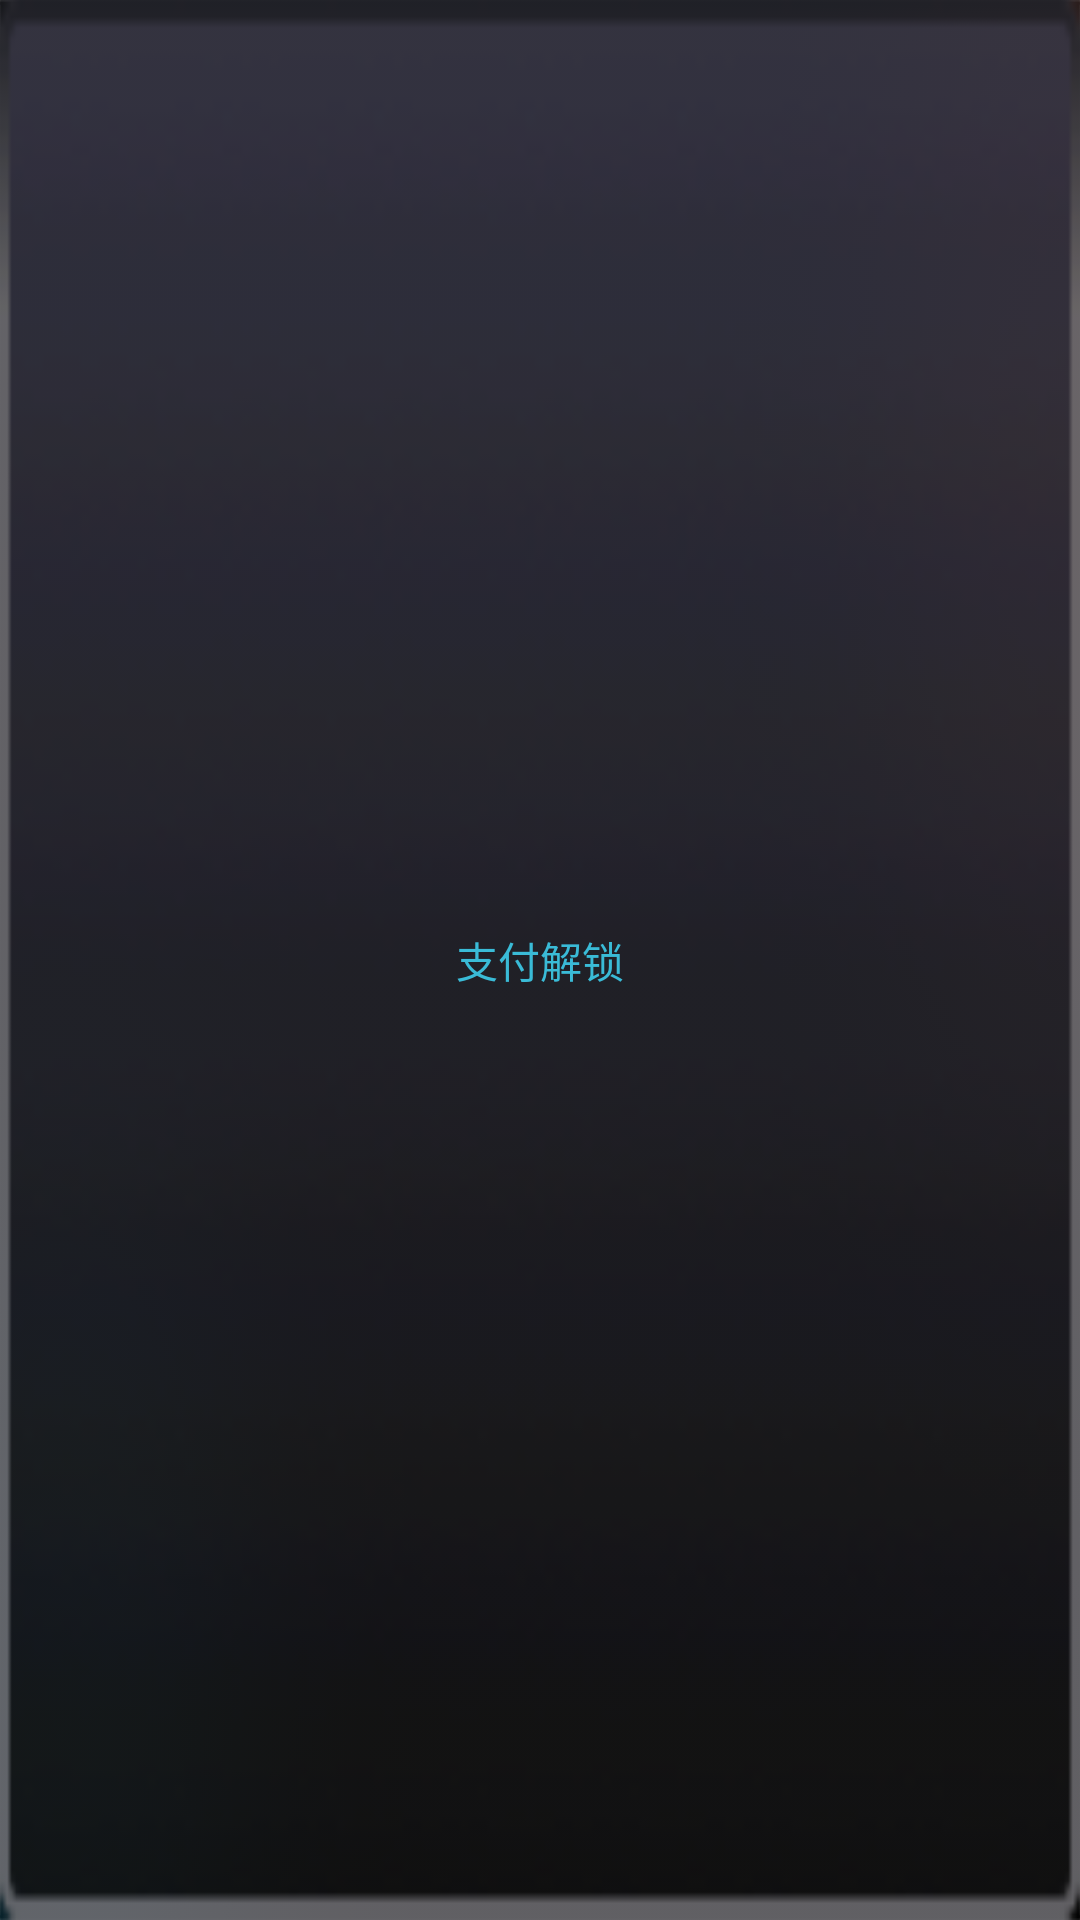

Reconstruct the res/layout file that produces this screen, plus the resources it refers to.
<!-- AndroidManifest.xml: application theme Theme.BodyCabin -->
<!-- res/layout/payways_item.xml -->
<?xml version="1.0" encoding="utf-8"?>
<RelativeLayout xmlns:android="http://schemas.android.com/apk/res/android"
    android:layout_width="114dp"
    android:layout_height="86dp"
    android:background="@mipmap/payway_item_bg"
    android:layout_marginTop="25dp"
    >
    <TextView
        android:id="@+id/payNameTv"
        android:layout_width="wrap_content"
        android:layout_height="wrap_content"
        android:text="支付解锁"
        android:textSize="14sp"
        android:textColor="#FF3ABBD7"
        android:layout_centerInParent="true"
        />
</RelativeLayout>
<!-- resources referenced by this layout -->
<resources>
  <!-- mipmap payway_item_bg: png bitmap (mipmap-xxxhdpi, 5233 bytes) -->
  <style name="Theme.BodyCabin" parent="Theme.MaterialComponents.DayNight.DarkActionBar">
          
          <item name="colorPrimary">@color/purple_500</item>
          <item name="colorPrimaryVariant">@color/purple_700</item>
          <item name="colorOnPrimary">@color/white</item>
          
          <item name="colorSecondary">@color/teal_200</item>
          <item name="colorSecondaryVariant">@color/teal_700</item>
          <item name="colorOnSecondary">@color/black</item>
          <item name="android:windowBackground">@drawable/black</item>
          
          <item name="android:statusBarColor" tools:targetApi="l">?attr/colorPrimaryVariant</item>
          <item name="buttonStyle">@style/ButtonTheme</item>
          <item name="android:windowDisablePreview">true</item>
  
          
      </style>
  <color name="purple_500">#FF6200EE</color>
  <color name="purple_700">#FF3700B3</color>
  <color name="white">#FFFFFFFF</color>
  <color name="teal_200">#FF03DAC5</color>
  <color name="teal_700">#FF018786</color>
  <color name="black">#FF000000</color>
  <!-- drawable black: png bitmap (drawable, 217093 bytes) -->
  <style name="ButtonTheme" parent="Widget.AppCompat.Button">
          <item name="textAllCaps">false</item>
      </style>
</resources>
